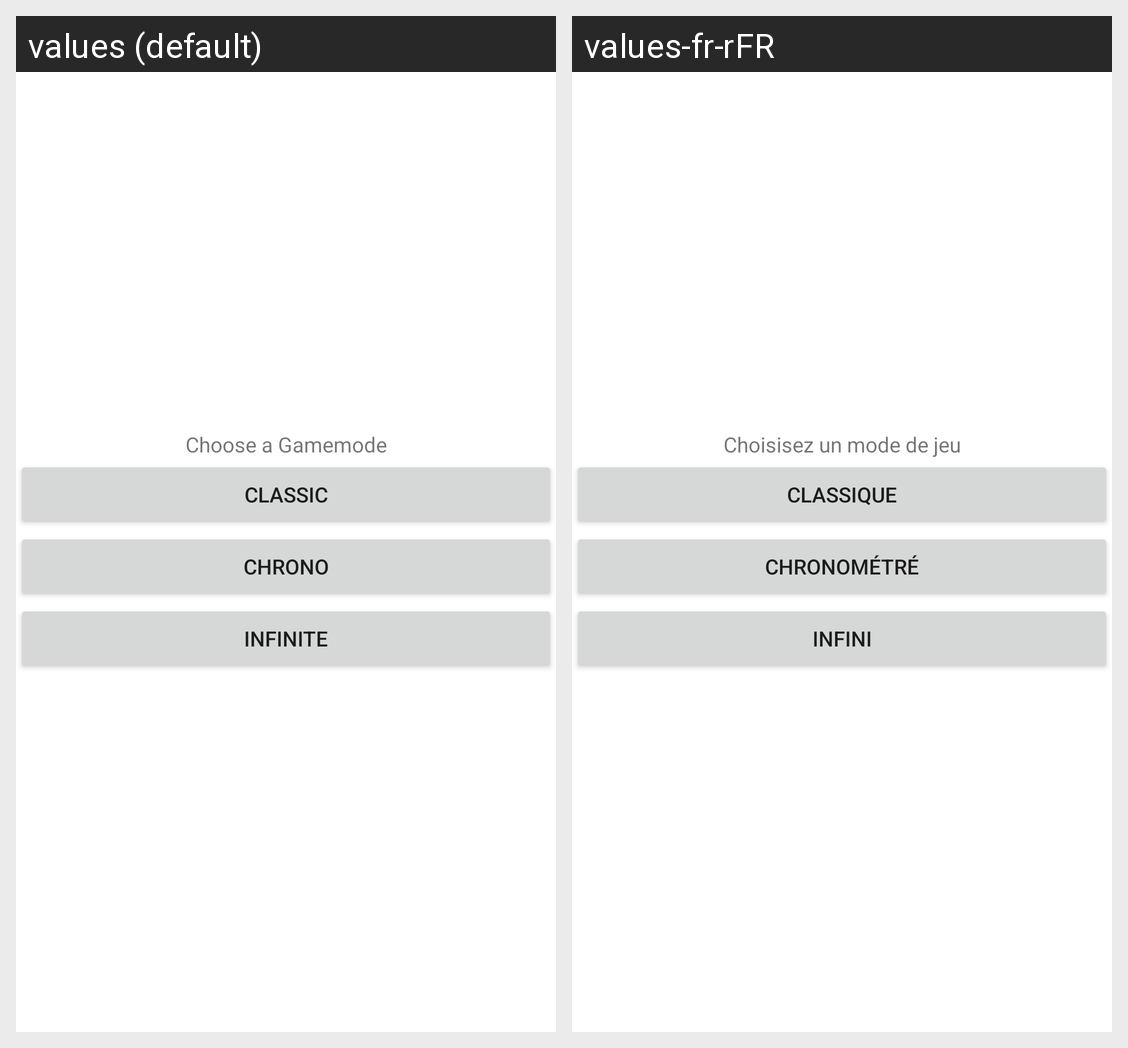

Locale-by-locale string values for the Android screen shown in this grid:
Android screen res/layout/activity_gamemodes.xml rendered under 2 locales, left to right: values (default), values-fr-rFR. Device: Nexus 5 (rendered at 1080×1920; each locale shown at half size, 540×960, under a caption strip naming it); theme Theme.CalculoMator.
Strings drawn on this screen, with the default value and each locale's value (text and hints the layout hard-codes, and strings that could not be matched under every locale, appear in the picture but are not listed):

textView_choosegamemode
  values: Choose a Gamemode
  values-fr-rFR: Choisisez un mode de jeu

button_classic
  values: CLASSIC
  values-fr-rFR: CLASSIQUE

button_chrono
  values: CHRONO
  values-fr-rFR: CHRONOMÉTRÉ

button_infinite
  values: INFINITE
  values-fr-rFR: INFINI
